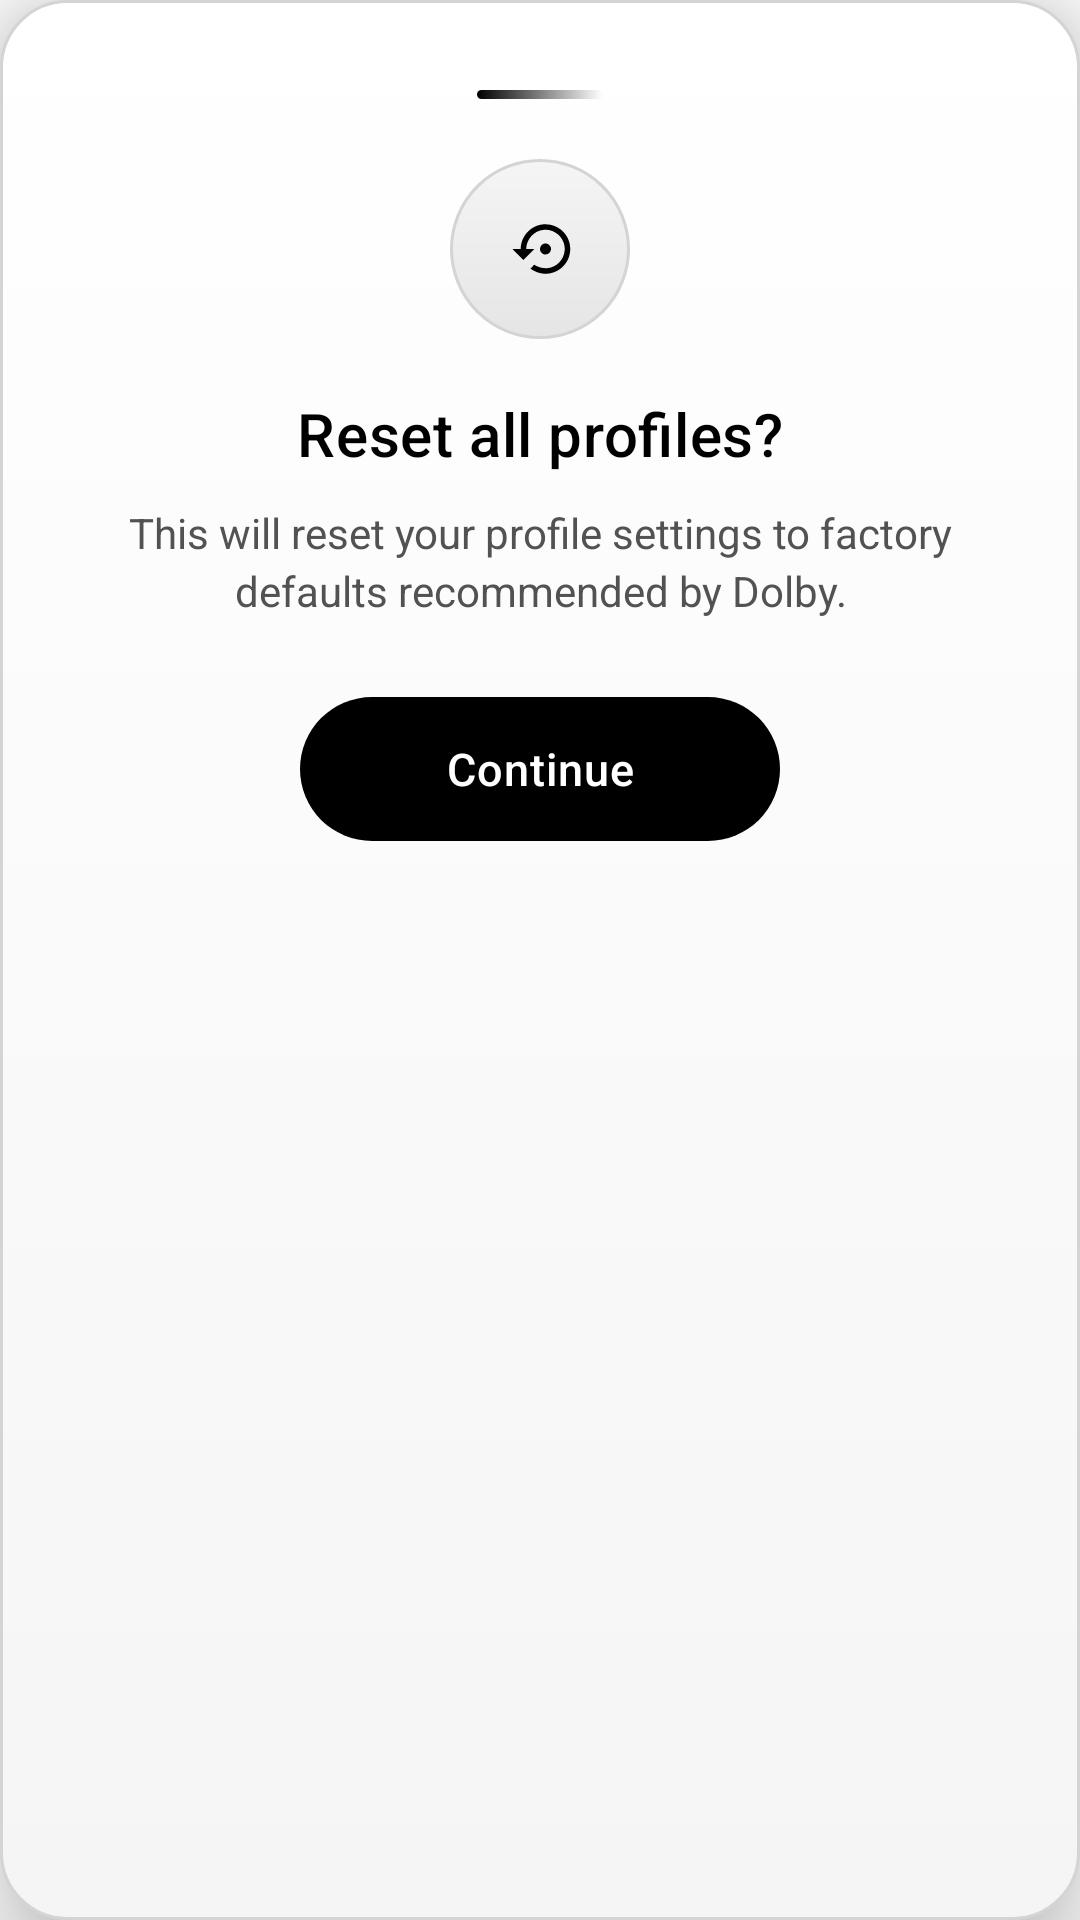

Produce the Android XML layout that renders to this screen, including the resource entries it uses.
<!-- AndroidManifest.xml: application theme AppTheme -->
<!-- res/layout/dialog_reset_confirmation.xml -->
<?xml version="1.0" encoding="utf-8"?>
<LinearLayout xmlns:android="http://schemas.android.com/apk/res/android"
    android:layout_width="match_parent"
    android:layout_height="wrap_content"
    android:background="@drawable/reset_dialog_background"
    android:elevation="18dp"
    android:gravity="center_horizontal"
    android:orientation="vertical"
    android:paddingStart="28dp"
    android:paddingTop="30dp"
    android:paddingEnd="28dp"
    android:paddingBottom="26dp">

    <View
        android:layout_width="42dp"
        android:layout_height="3dp"
        android:background="@drawable/reset_dialog_accent" />

    <FrameLayout
        android:layout_width="60dp"
        android:layout_height="60dp"
        android:layout_marginTop="20dp"
        android:background="@drawable/reset_dialog_icon_background"
        android:padding="8dp">

        <ImageView
            android:layout_width="match_parent"
            android:layout_height="match_parent"
            android:contentDescription="@string/reset"
            android:src="@drawable/ic_reset_sidemenu" />
    </FrameLayout>

    <TextView
        android:layout_width="match_parent"
        android:layout_height="wrap_content"
        android:layout_marginTop="18dp"
        android:fontFamily="sans-serif-medium"
        android:gravity="center"
        android:letterSpacing="0.01"
        android:text="@string/reset_confirmation_title"
        android:textColor="@color/colorText"
        android:textSize="20sp" />

    <TextView
        android:id="@+id/resetConfirmationText"
        android:layout_width="match_parent"
        android:layout_height="wrap_content"
        android:gravity="center"
        android:layout_marginTop="10dp"
        android:lineSpacingExtra="3dp"
        android:text="@string/reset_confirmation_text"
        android:textColor="@color/colorResetText"
        android:textSize="14sp" />

    <TextView
        android:id="@+id/resetContinueButton"
        android:layout_width="wrap_content"
        android:layout_height="wrap_content"
        android:layout_marginTop="26dp"
        android:background="@drawable/reset_dialog_button_background"
        android:fontFamily="sans-serif-medium"
        android:gravity="center"
        android:letterSpacing="0.02"
        android:minWidth="160dp"
        android:minHeight="48dp"
        android:paddingStart="28dp"
        android:paddingTop="12dp"
        android:paddingEnd="28dp"
        android:paddingBottom="12dp"
        android:text="@string/reset_continue"
        android:textColor="@color/colorDialogButtonText"
        android:textSize="15sp" />

</LinearLayout>
<!-- resources referenced by this layout -->
<resources>
  <color name="colorDialogButtonText">#FFFFFF</color>
  <color name="colorResetText">#525252</color>
  <color name="colorText">#000000</color>
  <!-- drawable reset_dialog_accent (drawable) -->
  <?xml version="1.0" encoding="utf-8"?>
  <shape xmlns:android="http://schemas.android.com/apk/res/android"
      android:shape="rectangle">
      <gradient
          android:angle="0"
          android:endColor="@color/colorDialogAccentEnd"
          android:startColor="@color/colorDialogAccentStart" />
      <corners android:radius="2dp" />
  </shape>
  <!-- drawable reset_dialog_background (drawable) -->
  <?xml version="1.0" encoding="utf-8"?>
  <shape xmlns:android="http://schemas.android.com/apk/res/android"
      android:shape="rectangle">
      <gradient
          android:angle="270"
          android:endColor="@color/colorDialogEnd"
          android:startColor="@color/colorDialogStart" />
      <corners android:radius="22dp" />
      <stroke
          android:width="1dp"
          android:color="@color/colorDialogStroke" />
  </shape>
  <!-- drawable reset_dialog_button_background (drawable) -->
  <?xml version="1.0" encoding="utf-8"?>
  <selector xmlns:android="http://schemas.android.com/apk/res/android">
      <item android:state_pressed="true" android:drawable="@drawable/reset_dialog_button_pressed" />
      <item android:drawable="@drawable/reset_dialog_button_normal" />
  </selector>
  <!-- drawable reset_dialog_icon_background (drawable) -->
  <?xml version="1.0" encoding="utf-8"?>
  <shape xmlns:android="http://schemas.android.com/apk/res/android"
      android:shape="oval">
      <gradient
          android:angle="270"
          android:endColor="@color/colorDialogIconEnd"
          android:startColor="@color/colorDialogIconStart" />
      <stroke
          android:width="1dp"
          android:color="@color/colorDialogIconStroke" />
  </shape>
  <string name="reset">Reset</string>
  <string name="reset_confirmation_text">This will reset your profile settings to factory defaults recommended by Dolby.</string>
  <string name="reset_confirmation_title">Reset all profiles?</string>
  <string name="reset_continue">Continue</string>
  <style name="AppTheme" parent="@style/Theme.AppCompat.DayNight.DarkActionBar">
          <item name="android:windowDisablePreview">true</item>
          <item name="colorAccent">@color/colorAccent</item>
          <item name="colorPrimary">@color/colorPrimary</item>
          <item name="colorPrimaryDark">@color/colorPrimaryDark</item>
      </style>
  <color name="colorDialogAccentEnd">#FFFFFF</color>
  <color name="colorDialogAccentStart">#000000</color>
  <color name="colorDialogEnd">#F5F5F5</color>
  <color name="colorDialogStart">#FFFFFF</color>
  <color name="colorDialogStroke">#D4D4D4</color>
  <!-- drawable reset_dialog_button_pressed (drawable) -->
  <?xml version="1.0" encoding="utf-8"?>
  <shape xmlns:android="http://schemas.android.com/apk/res/android"
      android:shape="rectangle">
      <solid android:color="@color/colorDialogButtonPressed" />
      <corners android:radius="24dp" />
  </shape>
  <!-- drawable reset_dialog_button_normal (drawable) -->
  <?xml version="1.0" encoding="utf-8"?>
  <shape xmlns:android="http://schemas.android.com/apk/res/android"
      android:shape="rectangle">
      <solid android:color="@color/colorDialogButton" />
      <corners android:radius="24dp" />
  </shape>
  <color name="colorDialogIconEnd">#E5E5E5</color>
  <color name="colorDialogIconStart">#F5F5F5</color>
  <color name="colorDialogIconStroke">#D4D4D4</color>
  <color name="colorAccent">#000000</color>
  <color name="colorPrimary">#FAFAFA</color>
  <color name="colorPrimaryDark">#E5E5E5</color>
  <color name="colorDialogButtonPressed">#262626</color>
  <color name="colorDialogButton">#000000</color>
</resources>
